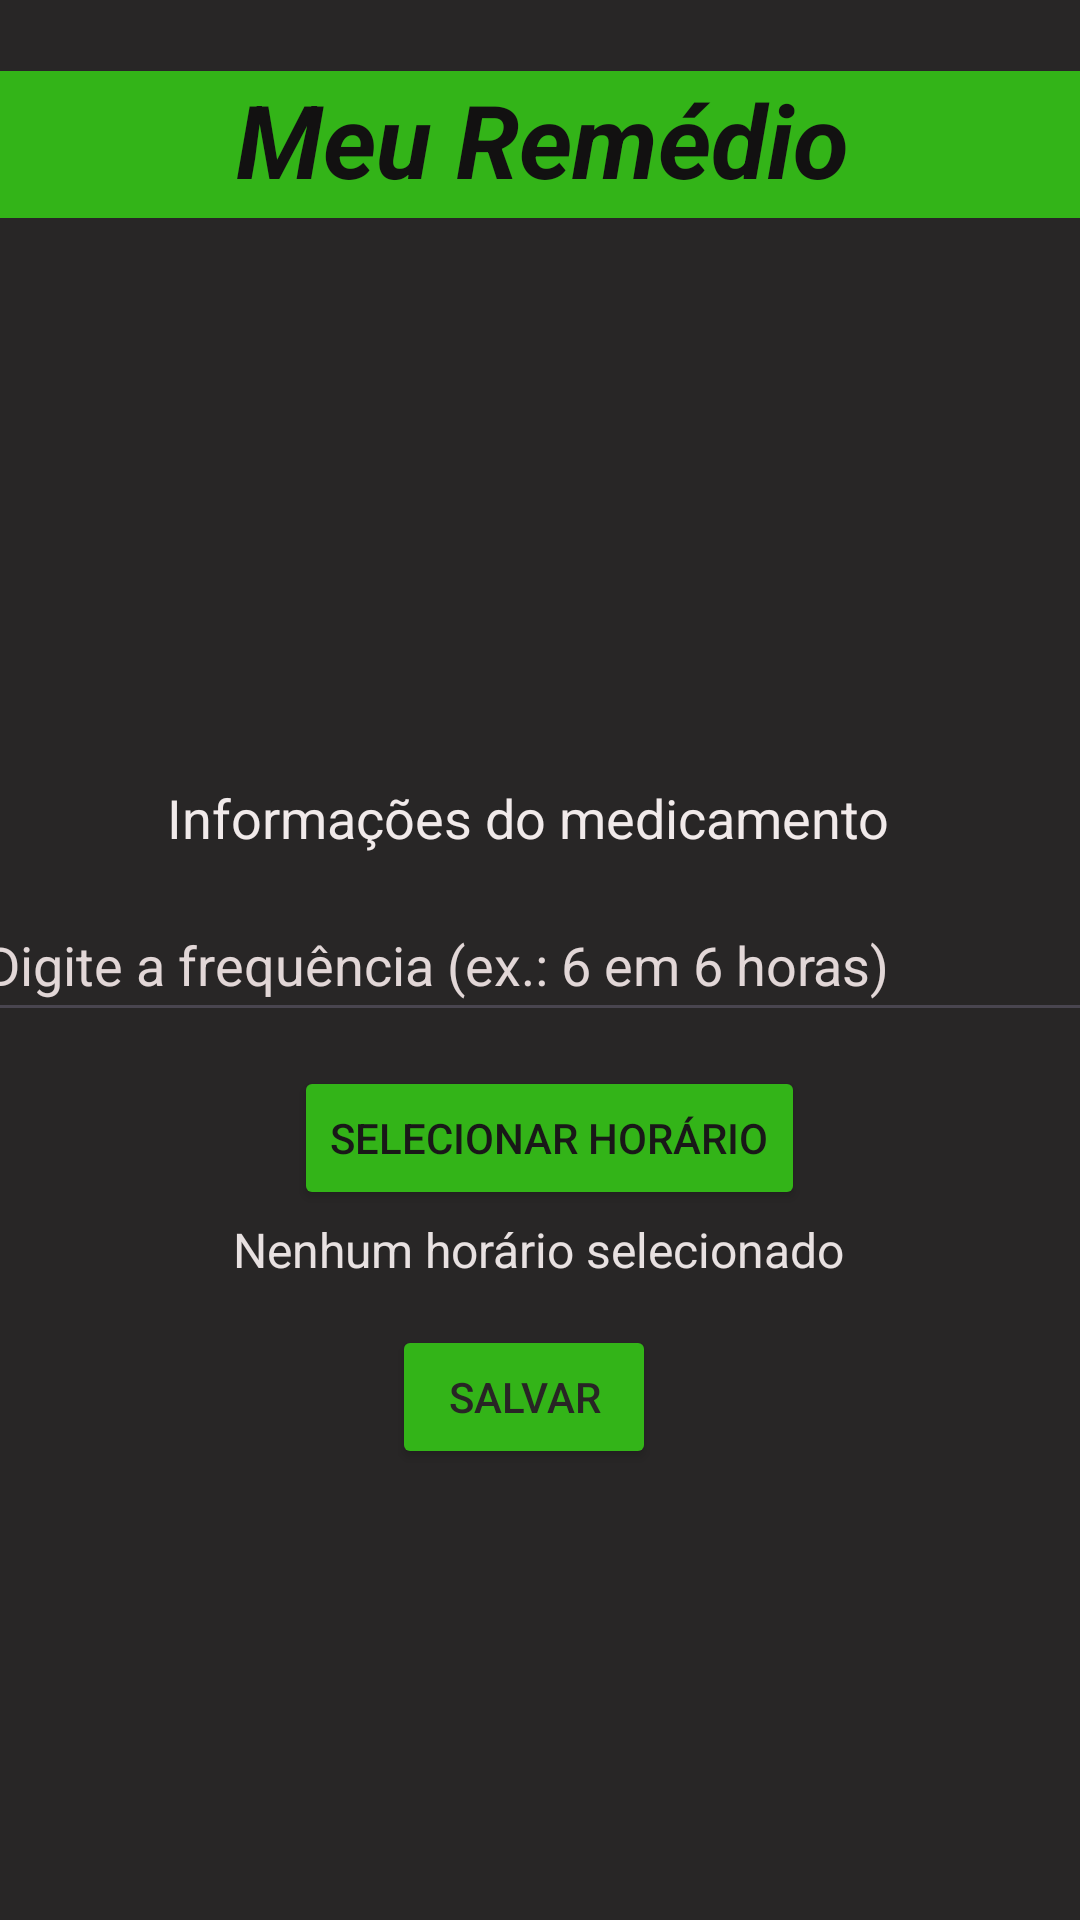

Layout XML and referenced resources for this Android screen:
<!-- AndroidManifest.xml: application theme Theme.MeuRemedioV2 -->
<!-- res/layout/activity_frequencia.xml -->
<?xml version="1.0" encoding="utf-8"?>
<androidx.constraintlayout.widget.ConstraintLayout xmlns:android="http://schemas.android.com/apk/res/android"
    xmlns:app="http://schemas.android.com/apk/res-auto"
    xmlns:tools="http://schemas.android.com/tools"
    android:id="@+id/linearLayout4"
    android:layout_width="match_parent"
    android:layout_height="match_parent"
    android:background="#282626"
    android:gravity="center">

    <ImageView
        android:id="@+id/imageView2"
        android:layout_width="156dp"
        android:layout_height="142dp"
        app:layout_constraintBottom_toBottomOf="parent"
        app:layout_constraintEnd_toEndOf="parent"
        app:layout_constraintHorizontal_bias="0.498"
        app:layout_constraintStart_toStartOf="parent"
        app:layout_constraintTop_toTopOf="parent"
        app:layout_constraintVertical_bias="0.186"
        app:srcCompat="@drawable/icone" />

    <TextView
        android:id="@+id/textView8"
        android:layout_width="371dp"
        android:layout_height="49dp"
        android:background="#33B418"
        android:text="Meu Remédio"
        android:textAlignment="center"
        android:textColor="#121111"
        android:textSize="34sp"
        android:textStyle="bold|italic"
        app:layout_constraintBottom_toBottomOf="parent"
        app:layout_constraintEnd_toEndOf="parent"
        app:layout_constraintHorizontal_bias="0.475"
        app:layout_constraintStart_toStartOf="parent"
        app:layout_constraintTop_toTopOf="parent"
        app:layout_constraintVertical_bias="0.04" />

    

    <TextView
        android:id="@+id/textViewInfoFrequencia"
        android:layout_width="wrap_content"
        android:layout_height="wrap_content"
        android:padding="8dp"
        android:text="Informações do medicamento"
        android:textColor="#F1EAEA"
        android:textSize="18sp"
        app:layout_constraintBottom_toBottomOf="parent"
        app:layout_constraintEnd_toEndOf="@+id/editTextFrequencia"
        app:layout_constraintHorizontal_bias="0.467"
        app:layout_constraintStart_toStartOf="@+id/editTextFrequencia"
        app:layout_constraintTop_toTopOf="parent"
        app:layout_constraintVertical_bias="0.421" />

    <EditText
        android:id="@+id/editTextFrequencia"
        android:layout_width="379dp"
        android:layout_height="wrap_content"
        android:hint="Digite a frequência (ex.: 6 em 6 horas)"
        android:inputType="text"
        android:minHeight="48dp"
        android:textColor="#EDE4E4"
        android:textColorHint="#E2D7D7"
        app:layout_constraintBottom_toBottomOf="parent"
        app:layout_constraintEnd_toEndOf="parent"
        app:layout_constraintStart_toStartOf="parent"
        app:layout_constraintTop_toTopOf="parent" />

    <Button
        android:id="@+id/buttonSelecionarHorario"
        android:layout_width="wrap_content"
        android:layout_height="wrap_content"
        android:layout_marginStart="27dp"
        android:backgroundTint="#33B418"
        android:text="Selecionar horário"
        android:textColor="#191818"
        app:layout_constraintBottom_toBottomOf="parent"
        app:layout_constraintEnd_toEndOf="parent"
        app:layout_constraintHorizontal_bias="0.436"
        app:layout_constraintStart_toStartOf="parent"
        app:layout_constraintTop_toTopOf="parent"
        app:layout_constraintVertical_bias="0.6" />

    <TextView
        android:id="@+id/textViewHorarioSelecionado"
        android:layout_width="wrap_content"
        android:layout_height="wrap_content"
        android:padding="8dp"
        android:text="Nenhum horário selecionado"
        android:textColor="#E8E1E1"
        android:textSize="16sp"
        app:layout_constraintBottom_toBottomOf="parent"
        app:layout_constraintEnd_toEndOf="parent"
        app:layout_constraintHorizontal_bias="0.497"
        app:layout_constraintStart_toStartOf="parent"
        app:layout_constraintTop_toTopOf="parent"
        app:layout_constraintVertical_bias="0.66" />

    <Button
        android:id="@+id/buttonFinalizar"
        android:layout_width="wrap_content"
        android:layout_height="wrap_content"
        android:backgroundTint="#33B418"
        android:text="Salvar"
        android:textColor="#282525"
        app:layout_constraintBottom_toBottomOf="parent"
        app:layout_constraintEnd_toEndOf="parent"
        app:layout_constraintHorizontal_bias="0.481"
        app:layout_constraintStart_toStartOf="parent"
        app:layout_constraintTop_toTopOf="parent"
        app:layout_constraintVertical_bias="0.746" />
</androidx.constraintlayout.widget.ConstraintLayout>
<!-- resources referenced by this layout -->
<resources>
  <style name="Theme.MeuRemedioV2" parent="Base.Theme.MeuRemedioV2" />
  <style name="Base.Theme.MeuRemedioV2" parent="Theme.Material3.DayNight.NoActionBar">
          
          
      </style>
</resources>
